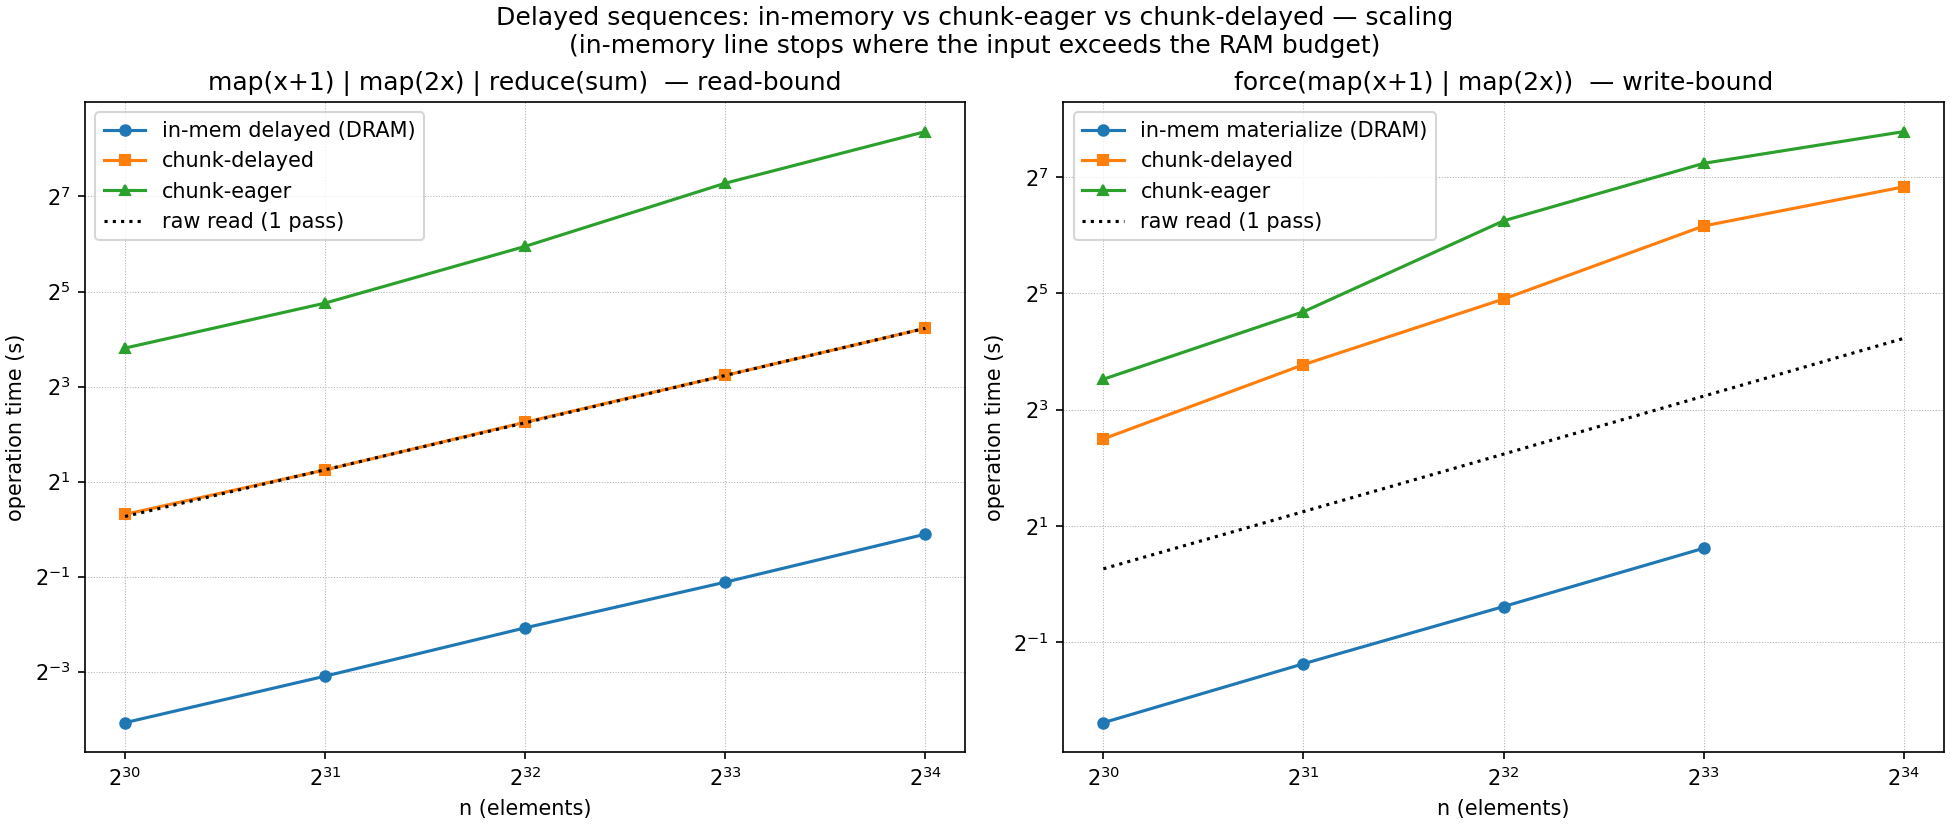

The table this chart was drawn from, first rows:
n, raw_read_s, eager_mr_s, delayed_mr_s, inmem_mr_s, eager_mmr_s, delayed_mmr_s, inmem_mmr_s, eager_fmm_s, delayed_fmm_s, inmem_fmm_s, agree
1073741824, 1.202, 7.901, 1.227, 0.05985, 14.02, 1.239, 0.05936, 11.5, 5.65, 0.1922, 1
2147483648, 2.376, 15.67, 2.392, 0.1179, 27.02, 2.37, 0.117, 25.69, 13.68, 0.3878, 1
4294967296, 4.713, 32.95, 4.721, 0.2337, 61.81, 4.754, 0.2368, 75.9, 29.89, 0.7667, 1
8589934592, 9.403, 77.73, 9.408, 0.4828, 155.3, 9.412, 0.4611, 150.5, 71.38, 1.535, 1
17179869184, 18.71, 203.6, 18.75, 0.9171, 329.7, 18.7, 0.9285, 219.7, 113.8, , 1
